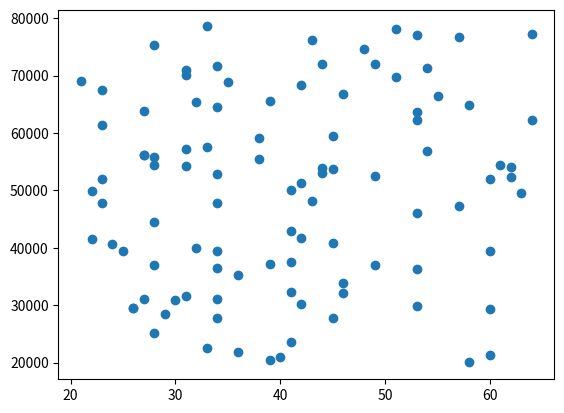

Write the Python code that produced this figure.
# This program makes a list called ages that has the same number random values as salaries (range: 21 to 65)
# and plots a scatter plot of this data.

import numpy as np
import matplotlib.pyplot as plt

minSalary = 20000
maxSalary = 80000
numberOfEntries = 100

# This is so that the random numbers are the same each time to make it easier to debug.
np.random.seed(1)
salaries = np.random.randint(minSalary, maxSalary, numberOfEntries)
ages = np.random.randint(low=21, high= 65, size= numberOfEntries) # Absolute values set at the top.

plt.scatter(ages, salaries ) # This will be random
plt.show()